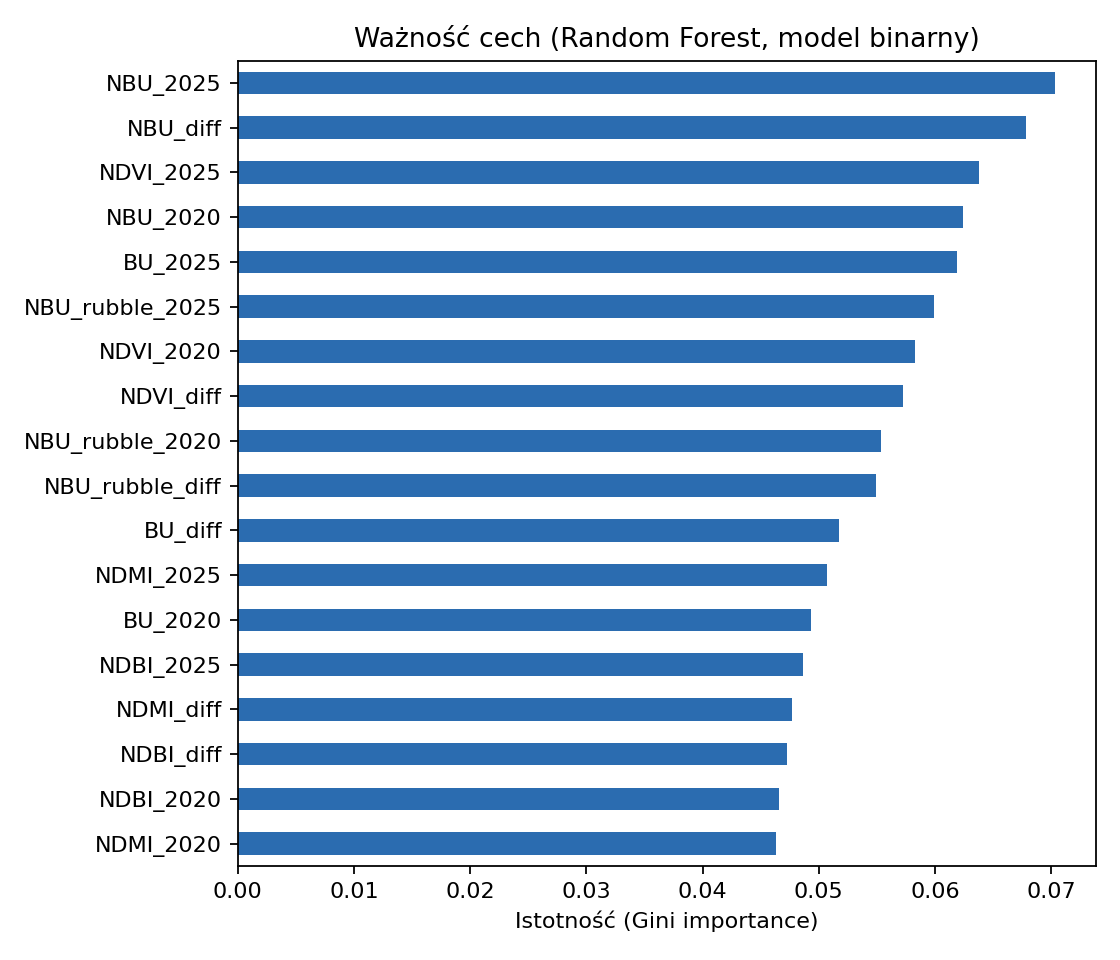

The table this chart was drawn from, first rows:
, 0
NBU_2025, 0.07032
NBU_diff, 0.0678
NDVI_2025, 0.06377
NBU_2020, 0.06236
BU_2025, 0.06185
NBU_rubble_2025, 0.05992
NDVI_2020, 0.05831
NDVI_diff, 0.05724
NBU_rubble_2020, 0.05536
NBU_rubble_diff, 0.05493
BU_diff, 0.05172
NDMI_2025, 0.0507
BU_2020, 0.04934
NDBI_2025, 0.04859
NDMI_diff, 0.04768
NDBI_diff, 0.04723
NDBI_2020, 0.04659
NDMI_2020, 0.04628
